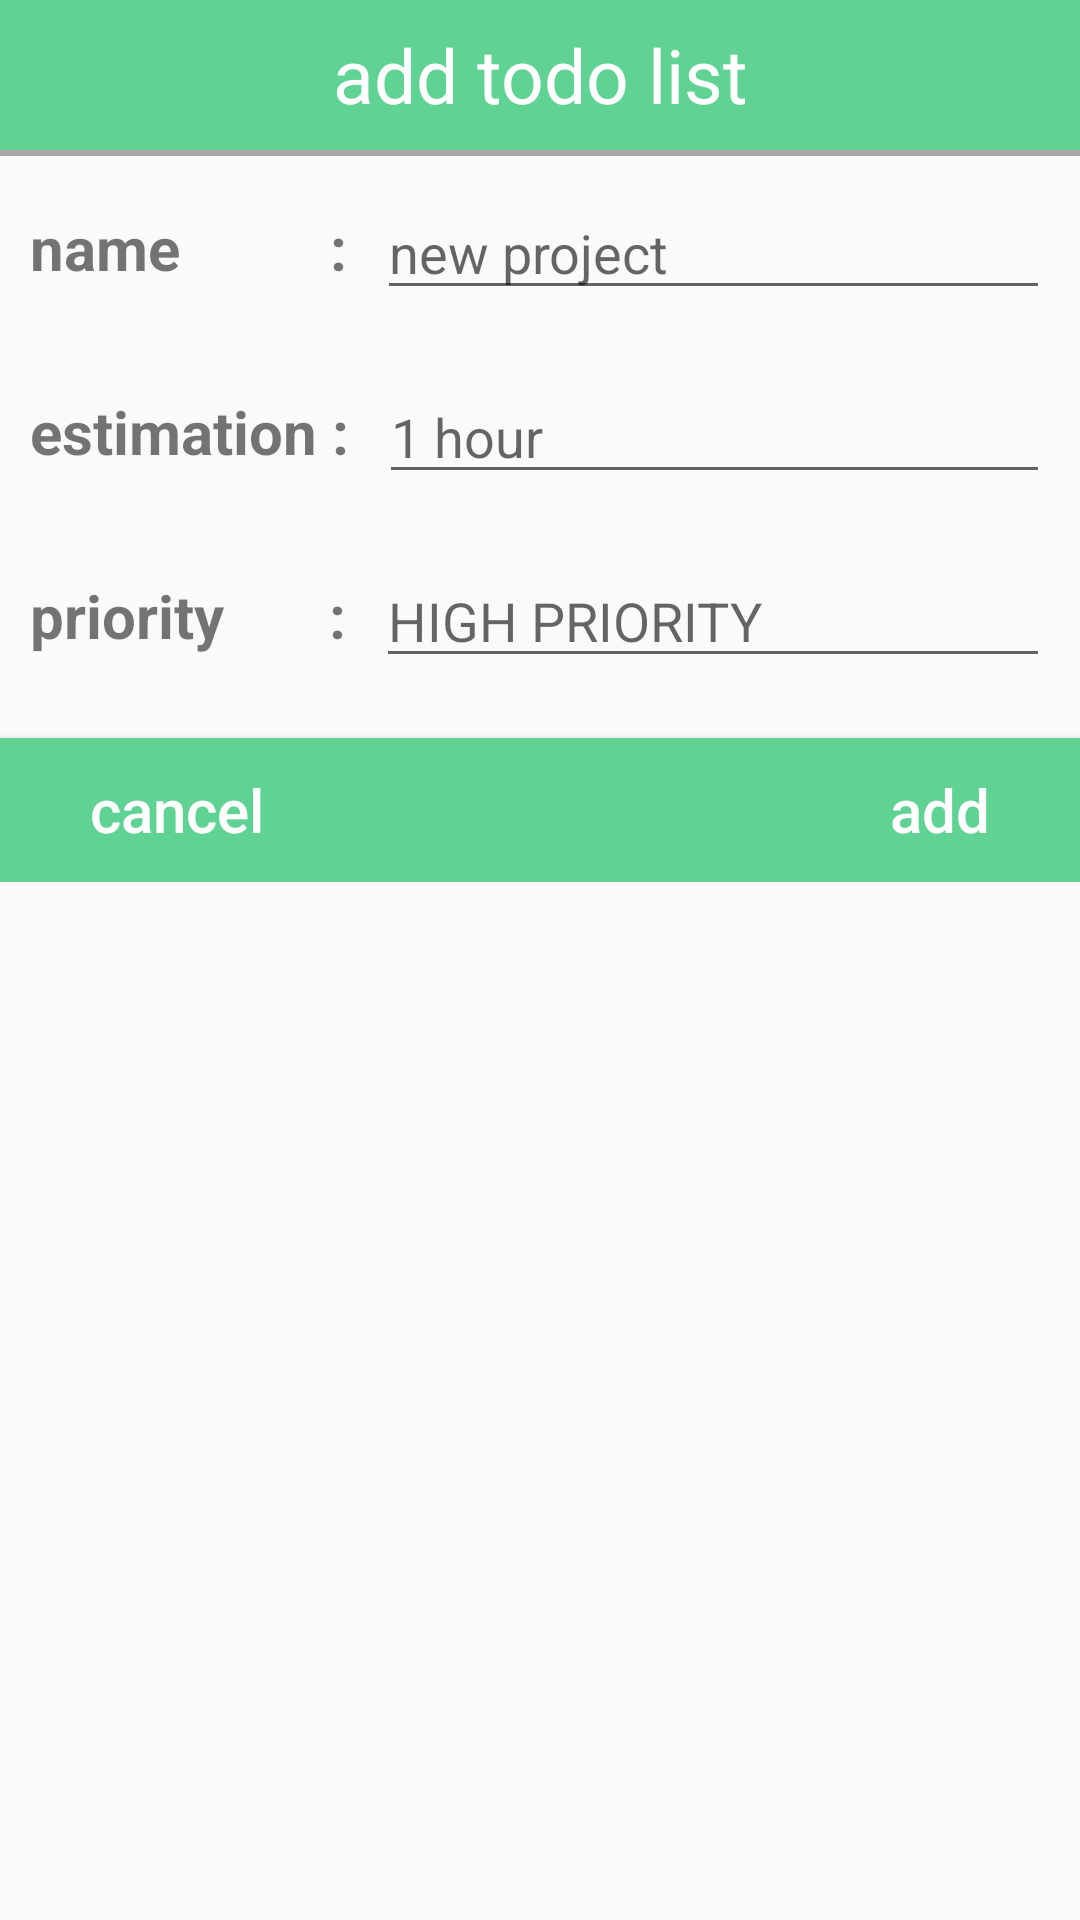

Here is an Android app screen rendered from its layout file. Give the layout XML and the strings, colors and styles it references.
<!-- AndroidManifest.xml: application theme AppTheme.NoActionBar -->
<!-- res/layout/dialog_tambah.xml -->
<?xml version="1.0" encoding="utf-8"?>

<LinearLayout xmlns:android="http://schemas.android.com/apk/res/android"
    xmlns:app="http://schemas.android.com/apk/res-auto"
    android:layout_width="match_parent"
    android:layout_height="match_parent"
    android:orientation="vertical">

    <TextView
        android:layout_width="match_parent"
        android:layout_height="50dp"
        android:layout_gravity="center"
        android:background="@color/colorCustomeToolbar"
        android:gravity="center"
        android:text="add todo list"
        android:textColor="@android:color/white"
        android:textSize="25sp" />

    <View
        android:layout_width="match_parent"
        android:layout_height="2dp"
        android:background="@color/colorOrange" />

    <LinearLayout
        android:layout_width="match_parent"
        android:layout_height="wrap_content"
        android:orientation="vertical">

        <LinearLayout
            android:layout_width="match_parent"
            android:layout_height="wrap_content"
            android:layout_gravity="center"
            android:layout_margin="10dp"
            android:gravity="center"
            android:orientation="horizontal">

            <TextView
                android:layout_width="wrap_content"
                android:layout_height="wrap_content"
                android:text="name          :"
                android:textSize="20sp"
                android:textStyle="bold" />

            <EditText
                android:layout_width="match_parent"
                android:layout_height="wrap_content"
                android:layout_marginLeft="10dp"
                android:hint="new project" />

        </LinearLayout>

        <LinearLayout
            android:layout_width="match_parent"
            android:layout_height="wrap_content"
            android:layout_gravity="center"
            android:layout_margin="10dp"
            android:gravity="center"
            android:orientation="horizontal">

            <TextView
                android:layout_width="wrap_content"
                android:layout_height="wrap_content"
                android:text="estimation :"
                android:textSize="20sp"
                android:textStyle="bold" />

            <EditText
                android:layout_width="match_parent"
                android:layout_height="wrap_content"
                android:layout_marginLeft="10dp"
                android:hint="1 hour" />

        </LinearLayout>

        <LinearLayout
            android:layout_width="match_parent"
            android:layout_height="wrap_content"
            android:layout_gravity="center"
            android:layout_margin="10dp"
            android:gravity="center"
            android:orientation="horizontal">

            <TextView
                android:layout_width="wrap_content"
                android:layout_height="wrap_content"
                android:text="priority       :"
                android:textSize="20sp"
                android:textStyle="bold" />

            <EditText
                android:layout_width="match_parent"
                android:layout_height="wrap_content"
                android:layout_marginLeft="10dp"
                android:hint="HIGH PRIORITY" />

        </LinearLayout>

        <RelativeLayout
            android:layout_width="match_parent"
            android:layout_height="wrap_content"
            android:orientation="horizontal">

            <Button
                android:id="@+id/exit_dialog"
                android:layout_width="match_parent"
                android:layout_height="wrap_content"
                android:layout_alignParentLeft="true"
                android:layout_marginTop="10dp"
                android:background="@color/colorCustomeToolbar"
                android:gravity="left|center"
                android:paddingLeft="30dp"
                android:text="cancel"
                android:textAllCaps="false"
                android:textColor="@android:color/white"
                android:textSize="20sp" />

            <Button
                android:id="@+id/cBotolSetor"
                android:layout_width="wrap_content"
                android:layout_height="wrap_content"
                android:layout_alignParentRight="true"
                android:layout_marginTop="10dp"
                android:background="@android:color/transparent"
                android:gravity="right|center"
                android:paddingRight="30dp"
                android:text="add"
                android:textAllCaps="false"
                android:textColor="@android:color/white"
                android:textSize="20sp" />
        </RelativeLayout>
    </LinearLayout>

</LinearLayout>
<!-- resources referenced by this layout -->
<resources>
  <color name="colorCustomeToolbar">#60D394</color>
  <color name="colorOrange">#a7a7a7</color>
  <style name="AppTheme.NoActionBar">
          <item name="windowActionBar">false</item>
          <item name="windowNoTitle">true</item>
      </style>
</resources>
